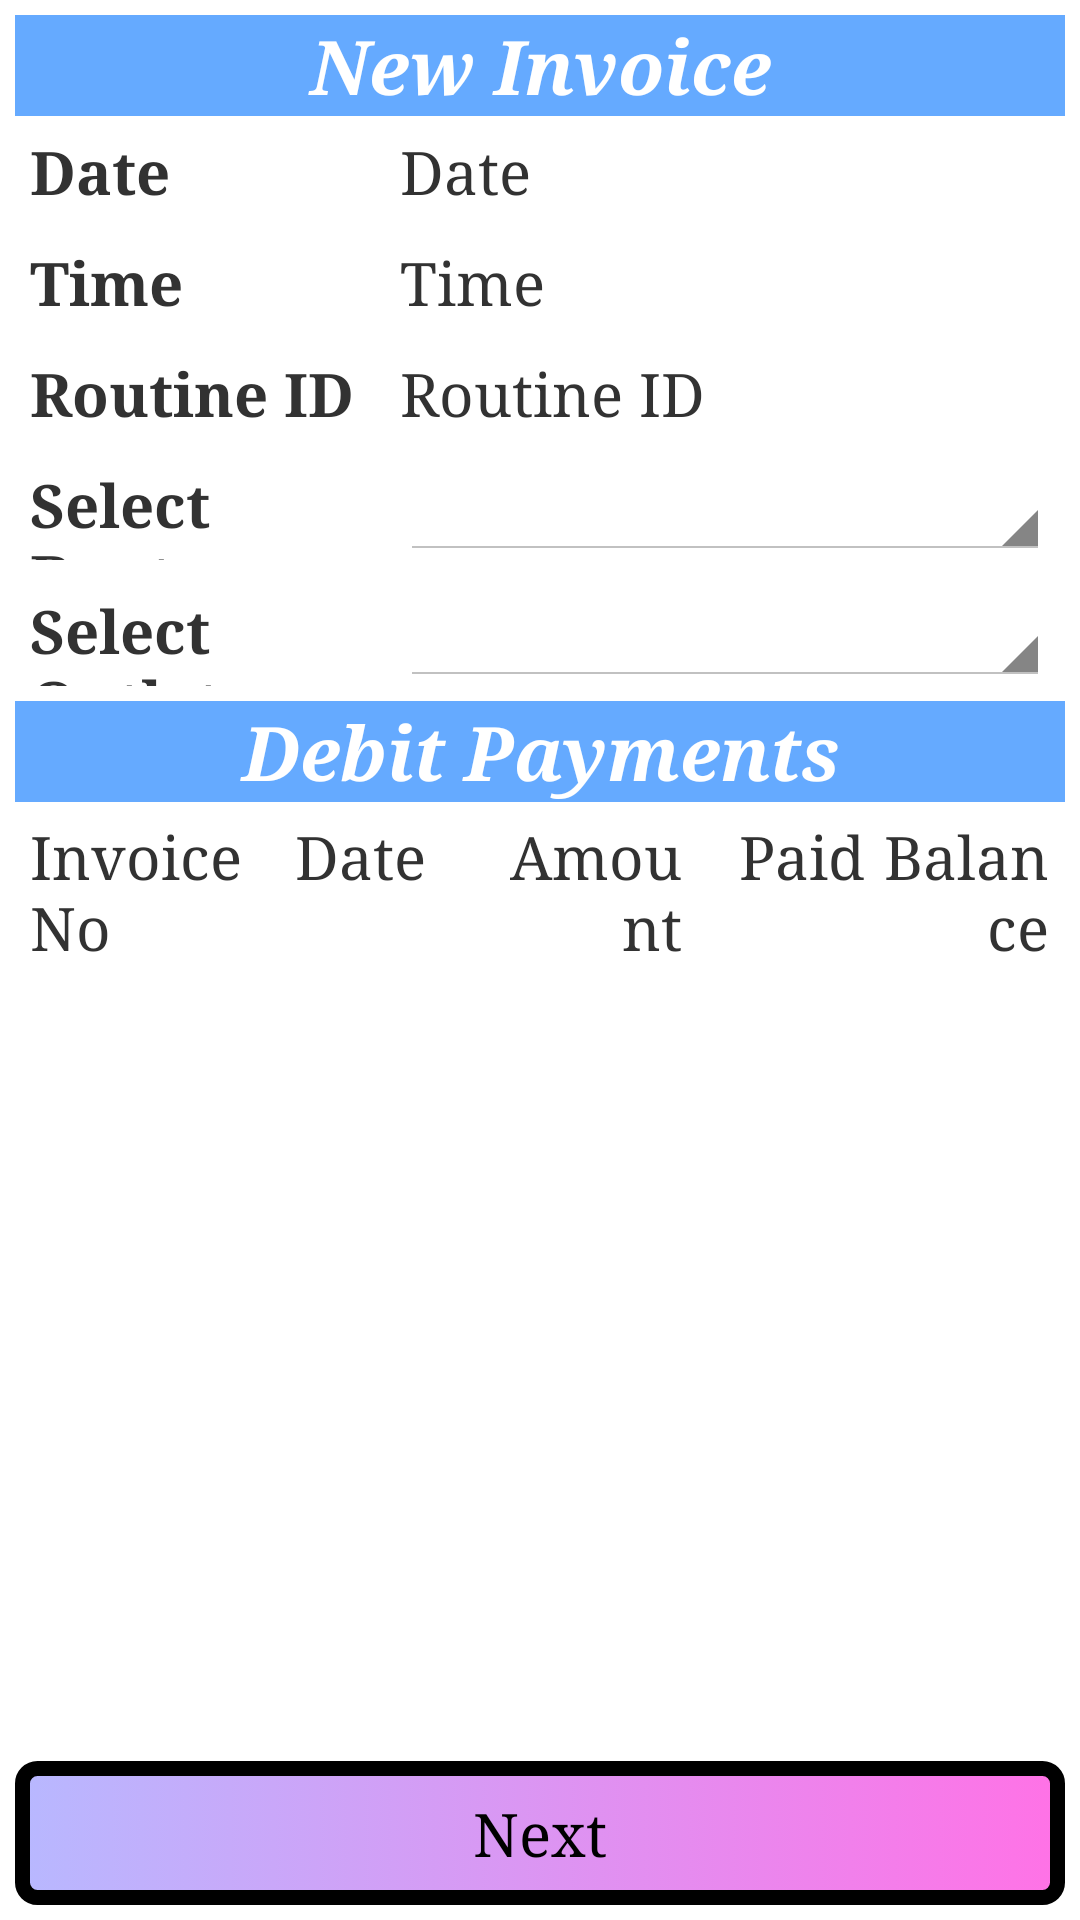

Reconstruct the res/layout file that produces this screen, plus the resources it refers to.
<!-- AndroidManifest.xml: application theme android:Theme.Holo.Light -->
<!-- res/layout/load_add_invoice_page.xml -->
<?xml version="1.0" encoding="utf-8"?>
<LinearLayout xmlns:android="http://schemas.android.com/apk/res/android"
              android:orientation="vertical"
              android:padding="5dp"
              android:layout_width="match_parent"
              android:layout_height="match_parent">
    <ScrollView
            android:layout_width="match_parent"
            android:layout_height="match_parent"
            android:layout_weight="1">
        <LinearLayout
                android:orientation="horizontal"
                android:layout_width="match_parent"
                android:layout_height="wrap_content">
            <LinearLayout
                    android:orientation="vertical"
                    android:layout_width="match_parent"
                    android:layout_height="wrap_content">
                <TextView
                        android:layout_width="match_parent"
                        android:layout_height="0dp"
                        android:gravity="center"
                        android:text="New Invoice"
                        android:textSize="25dp"
                        android:layout_weight="1" android:background="#65aaff" android:textColor="#ffffffff" android:typeface="serif"
                        android:textStyle="bold|italic"/>
                <LinearLayout
                        android:orientation="horizontal"
                        android:layout_width="match_parent" android:padding="5dp"
                        android:layout_weight="1"
                        android:weightSum="5.5"
                        android:layout_height="0dp">
                    <TextView
                            android:layout_width="0dp"
                            android:layout_weight="2"
                            android:layout_height="match_parent"
                            android:text="Date"
                            android:textSize="20dp" android:typeface="serif" android:gravity="center_vertical" android:textStyle="bold"/>
                    <TextView
                            android:layout_width="0dp"
                            android:layout_weight="3.5"
                            android:textSize="20dp"
                            android:layout_height="match_parent"
                            android:text="Date"
                            android:id="@+id/txtDate" android:typeface="serif" android:gravity="center_vertical"/>
                </LinearLayout>
                <LinearLayout
                        android:orientation="horizontal"
                        android:layout_width="match_parent" android:padding="5dp"
                        android:weightSum="5.5"
                        android:layout_weight="1"
                        android:layout_height="0dp">
                    <TextView
                            android:layout_width="0dp"
                            android:layout_weight="2"
                            android:layout_height="match_parent"
                            android:text="Time"
                            android:textSize="20dp" android:typeface="serif" android:gravity="center_vertical" android:textStyle="bold"/>
                    <TextView
                            android:layout_width="0dp"
                            android:layout_weight="3.5"
                            android:textSize="20dp"
                            android:layout_height="match_parent"
                            android:text="Time"
                            android:id="@+id/txtTime" android:typeface="serif" android:gravity="center_vertical"/>
                </LinearLayout>
                <LinearLayout
                        android:orientation="horizontal"
                        android:layout_width="match_parent" android:padding="5dp"
                        android:weightSum="5.5"
                        android:layout_weight="1"
                        android:layout_height="0dp">
                    <TextView
                            android:layout_width="0dp"
                            android:layout_weight="2"
                            android:layout_height="match_parent"
                            android:text="Routine ID"
                            android:textSize="20dp" android:typeface="serif" android:gravity="center_vertical" android:textStyle="bold"/>
                    <TextView
                            android:layout_width="0dp"
                            android:layout_weight="3.5"
                            android:textSize="20dp"
                            android:layout_height="match_parent"
                            android:text="Routine ID"
                            android:id="@+id/txtRoutine" android:typeface="serif" android:gravity="center_vertical"/>
                </LinearLayout>
                <LinearLayout
                        android:orientation="horizontal"
                        android:layout_width="match_parent"
                        android:layout_weight="1"
                        android:weightSum="5.5" android:padding="5dp"
                        android:layout_height="0dp">
                    <TextView
                            android:layout_width="0dp"
                            android:layout_weight="2"
                            android:layout_height="match_parent"
                            android:text="Select Route"
                            android:textSize="20dp" android:typeface="serif" android:gravity="center_vertical" android:textStyle="bold"/>
                    <Spinner
                            android:layout_width="0dp"
                            android:layout_weight="3.5"
                            android:layout_height="wrap_content"
                            android:id="@+id/routeAuto" android:spinnerMode="dialog"/>
                </LinearLayout>
                <LinearLayout
                        android:orientation="horizontal"
                        android:layout_width="match_parent"
                        android:layout_weight="1"
                        android:weightSum="5.5" android:padding="5dp"
                        android:layout_height="0dp">
                    <TextView
                            android:layout_width="0dp"
                            android:layout_weight="2"
                            android:layout_height="match_parent"
                            android:text="Select Outlet"
                            android:textSize="20dp" android:typeface="serif" android:gravity="center_vertical" android:textStyle="bold"/>
                    <Spinner
                            android:layout_width="0dp"
                            android:layout_weight="3.5"
                            android:layout_height="wrap_content"
                            android:id="@+id/outletAuto" android:spinnerMode="dialog"/>
                </LinearLayout>
                <TextView
                        android:layout_width="match_parent"
                        android:layout_height="0dp"
                        android:gravity="center"
                        android:text="Debit Payments"
                        android:textSize="25dp"
                        android:layout_weight="1" android:background="#65aaff" android:textColor="#ffffffff" android:typeface="serif"
                        android:textStyle="bold|italic"/>
                <LinearLayout
                        android:orientation="horizontal"
                        android:layout_width="match_parent"
                        android:layout_weight="1"
                        android:weightSum="5" android:padding="5dp"
                        android:layout_height="0dp">
                    <TextView
                            android:layout_width="0dp"
                            android:layout_weight="1.3"
                            android:layout_height="wrap_content"
                            android:text="Invoice No"
                            android:textSize="20dp" android:typeface="serif"/>
                    <TextView
                            android:layout_width="0dp"
                            android:layout_weight="1"
                            android:layout_height="wrap_content"
                            android:text="Date"
                            android:textSize="20dp" android:typeface="serif"/>
                    <TextView
                            android:layout_width="0dp"
                            android:layout_weight="0.9"
                            android:layout_height="wrap_content"
                            android:text="Amount"
                            android:gravity="right"
                            android:textSize="20dp" android:typeface="serif"/>
                    <TextView
                            android:layout_width="0dp"
                            android:layout_weight="0.9"
                            android:layout_height="wrap_content"
                            android:text="Paid"
                            android:gravity="right"
                            android:textSize="20dp" android:typeface="serif"/>
                    <TextView
                            android:layout_width="0dp"
                            android:layout_weight="0.9"
                            android:layout_height="wrap_content"
                            android:gravity="right"
                            android:text="Balance"
                            android:textSize="20dp" android:typeface="serif"/>
                </LinearLayout>
                <LinearLayout
                        android:orientation="vertical"
                        android:id="@+id/pendingDetailsTable"
                        android:layout_width="match_parent"
                        android:layout_height="wrap_content">
                </LinearLayout>
            </LinearLayout>
        </LinearLayout>
    </ScrollView>
    <Button
            android:layout_width="match_parent"
            android:layout_height="wrap_content"
            android:text="Next"
            android:id="@+id/btnNext"
            android:clickable="true"
            android:background="@drawable/rounded_button"
            android:textSize="20dp" android:typeface="serif"/>
</LinearLayout>
<!-- resources referenced by this layout -->
<resources>
  <!-- drawable rounded_button (drawable) -->
  <?xml version="1.0" encoding="utf-8"?>
  <selector xmlns:android="http://schemas.android.com/apk/res/android">
      <item android:state_pressed="false">
          <shape>
              <gradient android:startColor="#ffb8b8ff" android:endColor="#ffff72e6"/>
              <corners android:radius="5dp"/>
              <stroke android:width="5dp"/>
              <padding android:left="5dp" android:top="5dp" android:right="5dp" android:bottom="5dp"/>
          </shape>
      </item>
      <item android:state_pressed="true">
          <shape>
              <gradient android:startColor="#ffa59dff" android:endColor="#ffff58e3"/>
              <corners android:radius="5dp"/>
              <stroke android:width="5dp"/>
              <padding android:left="5dp" android:top="5dp" android:right="5dp" android:bottom="5dp"/>
          </shape>
      </item>
  </selector>
</resources>
